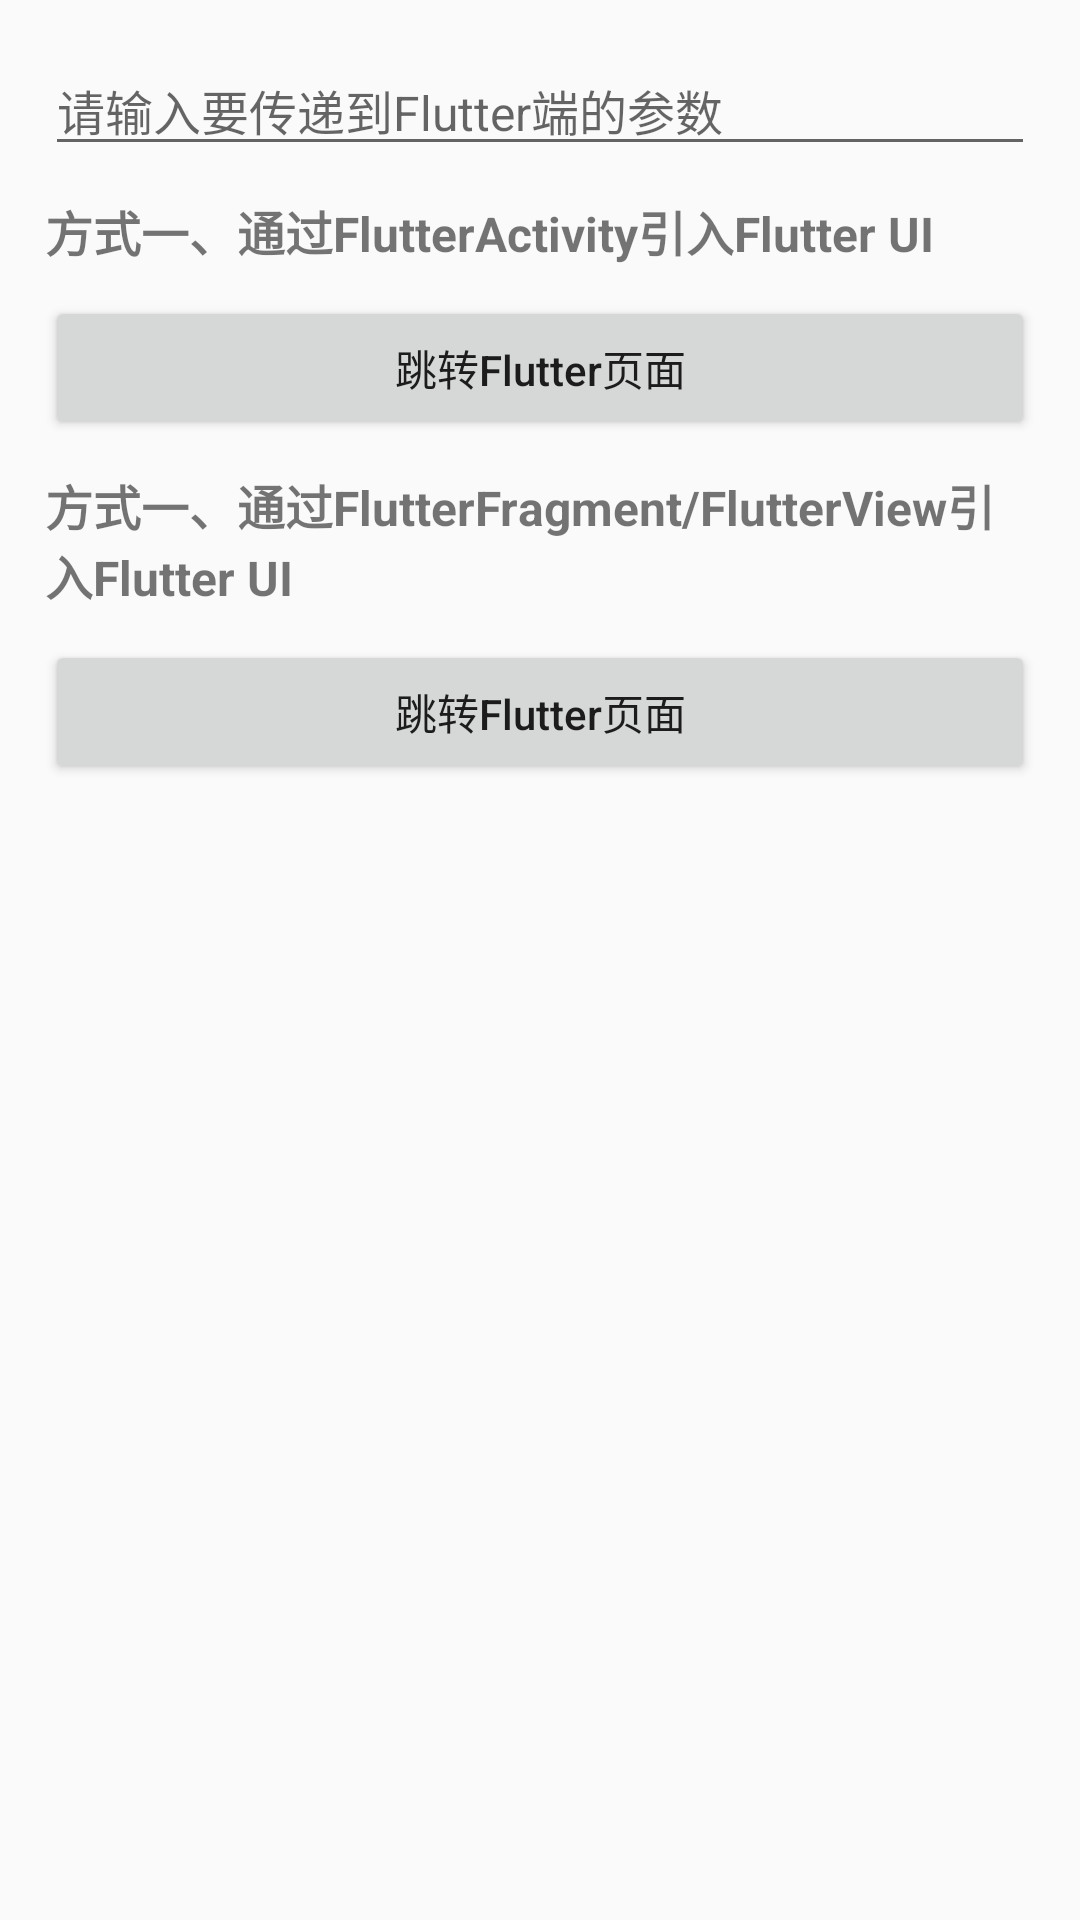

The Android layout XML behind this screen, and the referenced resources:
<!-- AndroidManifest.xml: application theme AppTheme -->
<!-- res/layout/activity_main.xml -->
<?xml version="1.0" encoding="utf-8"?>
<LinearLayout xmlns:android="http://schemas.android.com/apk/res/android"
    android:layout_width="match_parent"
    android:layout_height="match_parent"
    android:orientation="vertical"
    android:padding="15dp">

    <EditText
        android:id="@+id/et_name"
        android:layout_width="match_parent"
        android:layout_height="wrap_content"
        android:hint="请输入要传递到Flutter端的参数"
        android:textSize="16sp" />

    <TextView
        android:layout_width="wrap_content"
        android:layout_height="wrap_content"
        android:layout_marginTop="10dp"
        android:text="方式一、通过FlutterActivity引入Flutter UI"
        android:textSize="16sp"
        android:textStyle="bold" />

    <Button
        android:id="@+id/btn_jump_to_flutter_use_activity"
        android:layout_width="match_parent"
        android:layout_height="wrap_content"
        android:layout_marginTop="10dp"
        android:text="跳转Flutter页面"
        android:textAllCaps="false" />

    <TextView
        android:layout_width="wrap_content"
        android:layout_height="wrap_content"
        android:layout_marginTop="10dp"
        android:text="方式一、通过FlutterFragment/FlutterView引入Flutter UI"
        android:textSize="16sp"
        android:textStyle="bold" />

    <Button
        android:id="@+id/btn_jump_to_flutter_use_fragment"
        android:layout_width="match_parent"
        android:layout_height="wrap_content"
        android:layout_marginTop="10dp"
        android:text="跳转Flutter页面"
        android:textAllCaps="false" />

</LinearLayout>
<!-- resources referenced by this layout -->
<resources>
  <style name="AppTheme" parent="Theme.AppCompat.Light.DarkActionBar">
          
          <item name="colorPrimary">@color/colorPrimary</item>
          <item name="colorPrimaryDark">@color/colorPrimaryDark</item>
          <item name="colorAccent">@color/colorAccent</item>
      </style>
  <!-- not gathered from this repository: default colours our renderer supplied (Android Studio template values) -->
  <color name="colorPrimary">#FF6200EE</color>
  <color name="colorPrimaryDark">#FF3700B3</color>
  <color name="colorAccent">#FF03DAC5</color>
</resources>
